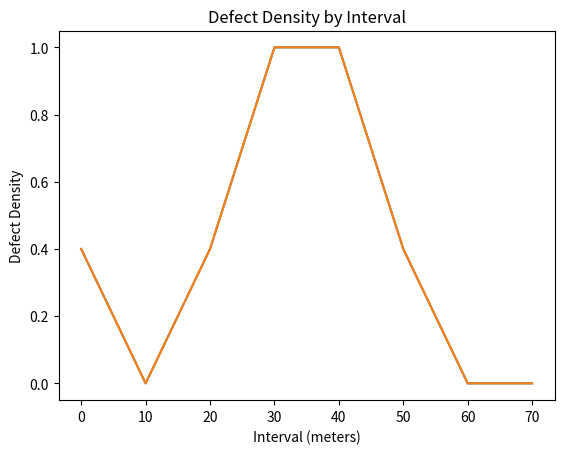

Write the Python code that produced this figure.
import matplotlib.pyplot as plt

# Define the fabric dimensions
width = 1.5  # meters
length = 75.8  # meters

# Define the defect points
defects = [
    {"from": 9, "to": 9, "defect": "SLUB YARN", "type": "MAJOR", "points": 4},
    {"from": 21, "to": 21, "defect": "MISSING END", "type": "MAJOR", "points": 4},
    {"from": 33, "to": 33, "defect": "MISSING END", "type": "MAJOR", "points": 5},
    {"from": 35, "to": 35, "defect": "RUST STAIN", "type": "MAJOR", "points": 4},
    {"from": 38, "to": 38, "defect": "RUST STAIN", "type": "MINOR", "points": 1},
    {"from": 42, "to": 42, "defect": "SLUB YARN", "type": "MAJOR", "points": 4},
    {"from": 47, "to": 47, "defect": "RUST STAIN", "type": "MAJOR", "points": 4},
    {"from": 49, "to": 49, "defect": "LOOSE WARP", "type": "MINOR", "points": 2},
    {"from": 59, "to": 59, "defect": "SLUB YARN", "type": "MAJOR", "points": 4}
]

# Calculate the total points
total_points = sum(defect["points"] for defect in defects)

# # Initialize lists to store the defect density for each interval
# defect_densities = []
# interval_points = []

# # Calculate the defect density for each 10-meter interval
# for i in range(0, int(length), 10):
#     interval_points.append(i)
#     interval_defects = [defect for defect in defects if i <= defect["from"] < i + 10]
#     interval_points = sum(defect["points"] for defect in interval_defects)
#     defect_densities.append(interval_points / 10)
# Initialize lists to store the defect density for each interval
defect_densities = []
interval_points = []
interval_points_sum = []  # New list to store the sum of points

# Calculate the defect density for each 10-meter interval
for i in range(0, int(length), 10):
    interval_points.append(i)
    interval_defects = [defect for defect in defects if i <= defect["from"] < i + 10]
    interval_points_sum.append(sum(defect["points"] for defect in interval_defects))  # Use the new list here
    defect_densities.append(interval_points_sum[-1] / 10)  # Use the last element of the new list here

# Plot the defect density for each interval
plt.plot(interval_points, defect_densities)
plt.xlabel("Interval (meters)")
plt.ylabel("Defect Density")
plt.title("Defect Density by Interval")
plt.show()

# Plot the defect density for each interval
plt.plot(interval_points, defect_densities)
plt.xlabel("Interval (meters)")
plt.ylabel("Defect Density")
plt.title("Defect Density by Interval")
plt.show()